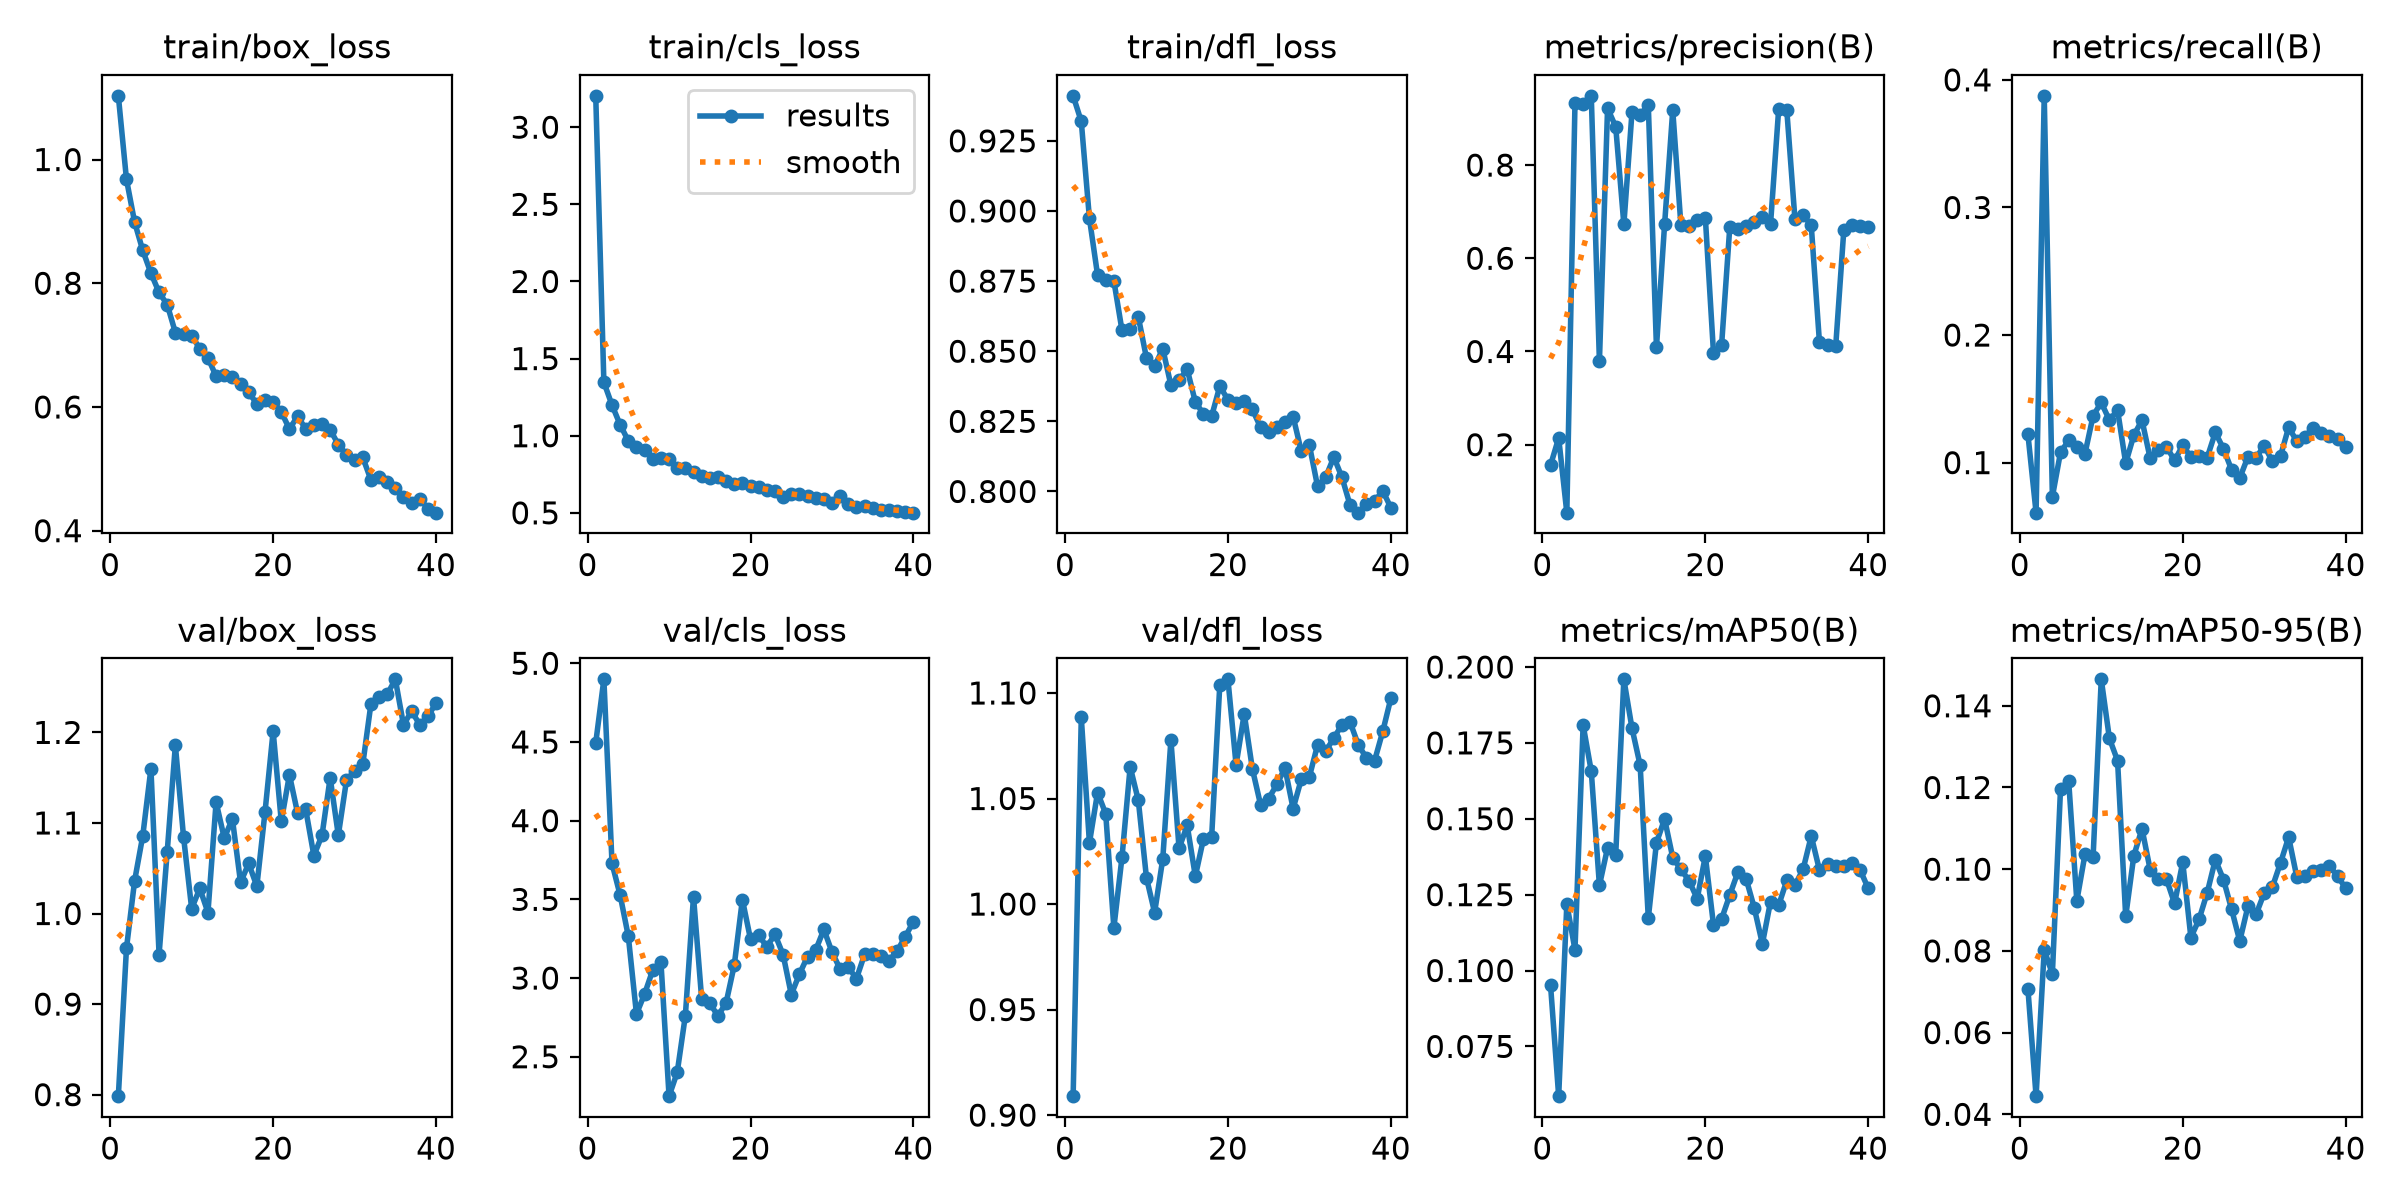

The file beside this chart, header and first rows:
epoch, time, train/box_loss, train/cls_loss, train/dfl_loss, metrics/precision(B), metrics/recall(B), metrics/mAP50(B), metrics/mAP50-95(B), val/box_loss, val/cls_loss, val/dfl_loss, lr/pg0, lr/pg1, lr/pg2
1, 25.53, 1.103, 3.203, 0.9411, 0.156, 0.1221, 0.09523, 0.07067, 0.7983, 4.494, 0.909, 0.0003229, 0.0003229, 0.0003229
2, 42.93, 0.9678, 1.346, 0.9319, 0.2143, 0.06077, 0.05861, 0.04444, 0.9617, 4.898, 1.088, 0.00064, 0.00064, 0.00064
3, 51.87, 0.8987, 1.199, 0.8973, 0.05404, 0.3875, 0.1219, 0.08025, 1.036, 3.728, 1.029, 0.0009406, 0.0009406, 0.0009406
4, 61.84, 0.853, 1.07, 0.8771, 0.9323, 0.07319, 0.1068, 0.07437, 1.086, 3.526, 1.053, 0.0009258, 0.0009258, 0.0009258
5, 73.07, 0.8162, 0.9668, 0.8756, 0.9312, 0.1081, 0.1809, 0.1197, 1.16, 3.265, 1.043, 0.000901, 0.000901, 0.000901
6, 96.96, 0.7851, 0.9283, 0.8751, 0.9486, 0.1174, 0.1656, 0.1216, 0.9547, 2.771, 0.9887, 0.0008762, 0.0008762, 0.0008762
7, 119.1, 0.7655, 0.908, 0.8574, 0.3785, 0.1119, 0.128, 0.09223, 1.068, 2.9, 1.022, 0.0008515, 0.0008515, 0.0008515
8, 143.6, 0.7203, 0.8482, 0.8579, 0.922, 0.107, 0.1404, 0.1036, 1.186, 3.051, 1.065, 0.0008268, 0.0008268, 0.0008268
9, 167.1, 0.7179, 0.8534, 0.8622, 0.8821, 0.1367, 0.1382, 0.1031, 1.085, 3.104, 1.049, 0.000802, 0.000802, 0.000802
10, 189.9, 0.7155, 0.8463, 0.8476, 0.6726, 0.1471, 0.1959, 0.1465, 1.005, 2.25, 1.012, 0.0007772, 0.0007772, 0.0007772
11, 214.3, 0.694, 0.7923, 0.8446, 0.914, 0.1333, 0.1798, 0.132, 1.028, 2.401, 0.996, 0.0007525, 0.0007525, 0.0007525
12, 237.9, 0.6793, 0.7929, 0.8509, 0.9082, 0.1413, 0.1676, 0.1266, 1.001, 2.761, 1.021, 0.0007277, 0.0007277, 0.0007277
13, 261.6, 0.6497, 0.7649, 0.8379, 0.9284, 0.09951, 0.1173, 0.08844, 1.123, 3.517, 1.078, 0.000703, 0.000703, 0.000703
14, 287.4, 0.6523, 0.7365, 0.8396, 0.4088, 0.1215, 0.1421, 0.1033, 1.083, 2.868, 1.026, 0.0006783, 0.0006783, 0.0006783
15, 311.4, 0.6476, 0.723, 0.8436, 0.673, 0.1333, 0.1499, 0.1099, 1.104, 2.84, 1.037, 0.0006535, 0.0006535, 0.0006535
16, 326.2, 0.6365, 0.7311, 0.8319, 0.9178, 0.1034, 0.1372, 0.09991, 1.034, 2.759, 1.013, 0.0006287, 0.0006287, 0.0006287
17, 335.1, 0.6236, 0.7053, 0.8276, 0.6712, 0.11, 0.1333, 0.09764, 1.055, 2.842, 1.031, 0.000604, 0.000604, 0.000604
18, 344.5, 0.6051, 0.6869, 0.8268, 0.6691, 0.1125, 0.1296, 0.09758, 1.03, 3.081, 1.032, 0.0005793, 0.0005793, 0.0005793
19, 353.5, 0.6108, 0.6938, 0.8375, 0.6822, 0.1017, 0.1236, 0.09161, 1.112, 3.499, 1.104, 0.0005545, 0.0005545, 0.0005545
20, 369, 0.6088, 0.6716, 0.8327, 0.6873, 0.1135, 0.1377, 0.1017, 1.201, 3.246, 1.106, 0.0005297, 0.0005297, 0.0005297
21, 380, 0.5919, 0.6686, 0.8316, 0.3972, 0.1045, 0.115, 0.08327, 1.102, 3.271, 1.066, 0.000505, 0.000505, 0.000505
22, 389.7, 0.5643, 0.6461, 0.8323, 0.4148, 0.1055, 0.117, 0.0877, 1.153, 3.199, 1.09, 0.0004802, 0.0004802, 0.0004802
23, 399.7, 0.585, 0.6428, 0.8292, 0.6667, 0.1039, 0.1249, 0.09421, 1.111, 3.277, 1.064, 0.0004555, 0.0004555, 0.0004555
24, 408.3, 0.5645, 0.6057, 0.8229, 0.6638, 0.1236, 0.1325, 0.1023, 1.115, 3.148, 1.047, 0.0004307, 0.0004307, 0.0004307
25, 416.6, 0.5714, 0.6237, 0.8211, 0.6699, 0.1108, 0.1303, 0.09746, 1.064, 2.895, 1.05, 0.000406, 0.000406, 0.000406
26, 425.3, 0.5716, 0.6244, 0.8229, 0.6777, 0.09438, 0.1207, 0.09016, 1.086, 3.025, 1.057, 0.0003813, 0.0003813, 0.0003813
27, 433.9, 0.5631, 0.6102, 0.8247, 0.6887, 0.08795, 0.1088, 0.0824, 1.15, 3.137, 1.065, 0.0003565, 0.0003565, 0.0003565
28, 443.9, 0.5393, 0.5985, 0.8267, 0.6728, 0.1045, 0.1227, 0.09089, 1.086, 3.178, 1.045, 0.0003318, 0.0003318, 0.0003318
29, 466, 0.5227, 0.5878, 0.8144, 0.92, 0.1039, 0.1215, 0.08893, 1.147, 3.309, 1.059, 0.000307, 0.000307, 0.000307
30, 485.2, 0.5143, 0.5649, 0.8165, 0.9173, 0.1131, 0.1297, 0.09415, 1.158, 3.165, 1.06, 0.0002823, 0.0002823, 0.0002823
31, 493.1, 0.5184, 0.6121, 0.8018, 0.6833, 0.1011, 0.1282, 0.09564, 1.165, 3.057, 1.075, 0.0002575, 0.0002575, 0.0002575
32, 500.6, 0.4822, 0.5561, 0.8051, 0.6932, 0.1051, 0.1334, 0.1015, 1.231, 3.068, 1.072, 0.0002327, 0.0002327, 0.0002327
33, 507.9, 0.4874, 0.5401, 0.8123, 0.6703, 0.1277, 0.1443, 0.1078, 1.239, 2.997, 1.079, 0.000208, 0.000208, 0.000208
34, 515.2, 0.4784, 0.5469, 0.805, 0.4211, 0.1168, 0.1332, 0.0981, 1.242, 3.15, 1.085, 0.0001833, 0.0001833, 0.0001833
35, 522.5, 0.4688, 0.5287, 0.795, 0.4132, 0.1203, 0.135, 0.09824, 1.259, 3.15, 1.086, 0.0001585, 0.0001585, 0.0001585
36, 529.8, 0.4552, 0.5213, 0.7924, 0.411, 0.1273, 0.1345, 0.09954, 1.208, 3.143, 1.075, 0.0001337, 0.0001337, 0.0001337
37, 537.1, 0.4449, 0.5171, 0.7954, 0.6615, 0.1235, 0.1346, 0.09972, 1.223, 3.111, 1.069, 0.000109, 0.000109, 0.000109
38, 544.3, 0.4516, 0.5125, 0.7964, 0.6709, 0.1209, 0.1356, 0.1008, 1.208, 3.173, 1.068, 8.425e-05, 8.425e-05, 8.425e-05
39, 551.6, 0.4355, 0.5035, 0.8003, 0.6687, 0.1183, 0.1331, 0.09835, 1.218, 3.264, 1.082, 5.95e-05, 5.95e-05, 5.95e-05
40, 559, 0.4291, 0.5012, 0.7942, 0.6672, 0.112, 0.127, 0.09529, 1.232, 3.359, 1.098, 3.475e-05, 3.475e-05, 3.475e-05
